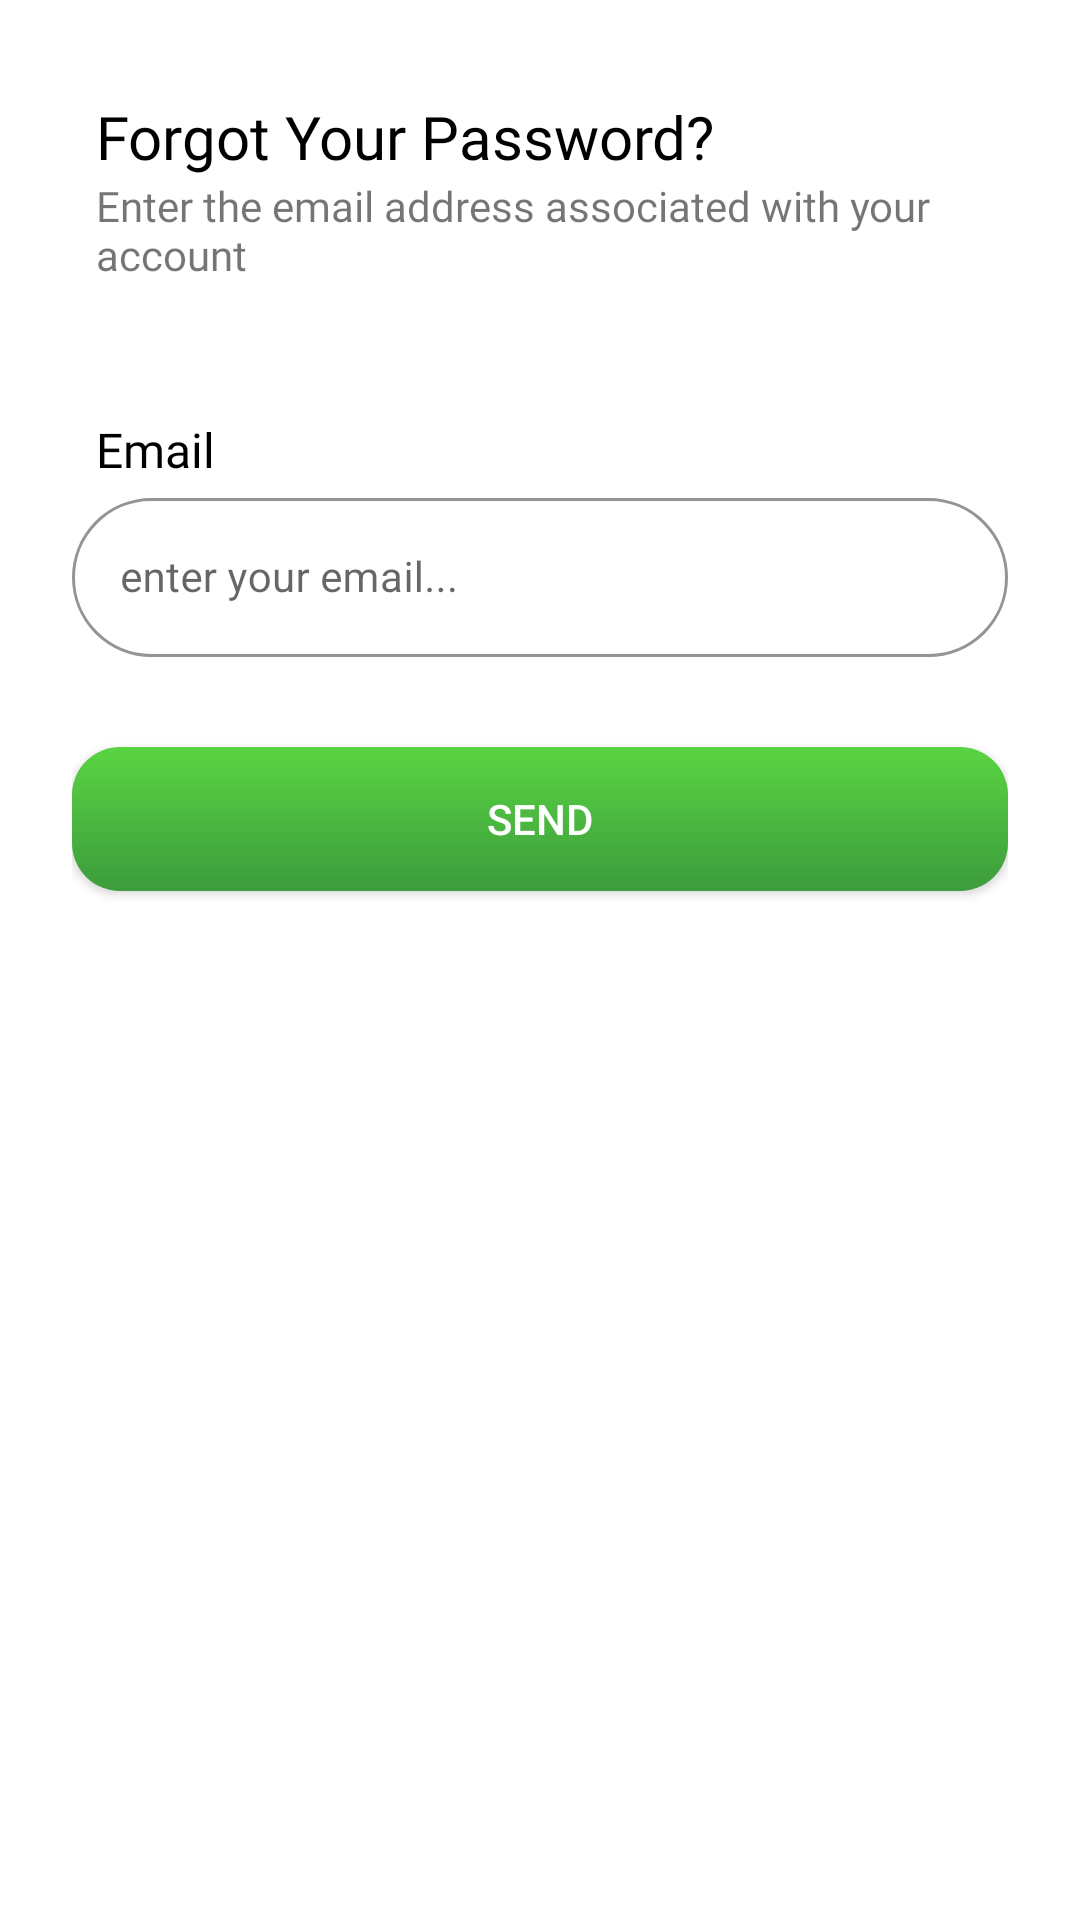

This screen was rendered from an Android layout file. Write that file and the resources it references.
<!-- AndroidManifest.xml: application theme Theme.Greecle -->
<!-- res/layout/fragment_send_email.xml -->
<?xml version="1.0" encoding="utf-8"?>
<androidx.constraintlayout.widget.ConstraintLayout xmlns:android="http://schemas.android.com/apk/res/android"
    xmlns:app="http://schemas.android.com/apk/res-auto"
    xmlns:tools="http://schemas.android.com/tools"
    android:id="@+id/frameLayout2"
    android:layout_width="match_parent"
    android:layout_height="match_parent"
    tools:context=".fragments.SendEmailFragment"
    android:background="@drawable/rounded_box_background"
    android:padding="24dp">

    <TextView
        android:id="@+id/textView25"
        android:layout_width="match_parent"
        android:layout_height="wrap_content"
        android:layout_marginLeft="8dp"
        android:layout_marginTop="8dp"
        android:fontFamily="@font/poppins_semibold"
        android:text="Forgot Your Password?"
        android:textColor="@color/black"
        android:textSize="20sp"
        app:layout_constraintEnd_toEndOf="parent"
        app:layout_constraintHorizontal_bias="0.09"
        app:layout_constraintStart_toStartOf="parent"
        app:layout_constraintTop_toTopOf="parent" />

    <TextView
        android:id="@+id/textView27"
        android:layout_width="match_parent"
        android:layout_height="wrap_content"
        android:layout_marginLeft="8dp"
        android:layout_marginTop="36dp"
        android:fontFamily="@font/poppins_semibold"
        android:text="Email"
        android:textColor="@color/black"
        android:textSize="16sp"
        app:layout_constraintEnd_toEndOf="parent"
        app:layout_constraintHorizontal_bias="0.067"
        app:layout_constraintStart_toStartOf="parent"
        app:layout_constraintTop_toBottomOf="@+id/textView26" />

    <TextView
        android:id="@+id/textView26"
        android:layout_width="match_parent"
        android:layout_height="44dp"
        android:layout_marginLeft="8dp"
        android:fontFamily="@font/poppins_regular"
        android:text="Enter the email address associated with your account"
        android:textSize="14sp"
        app:layout_constraintEnd_toEndOf="parent"
        app:layout_constraintHorizontal_bias="0.324"
        app:layout_constraintStart_toStartOf="parent"
        app:layout_constraintTop_toBottomOf="@+id/textView25" />

    <com.google.android.material.textfield.TextInputLayout
        android:id="@+id/emailInputLayout"
        style="@style/Widget.MaterialComponents.TextInputLayout.OutlinedBox"
        android:layout_width="fill_parent"
        android:layout_height="wrap_content"
        app:boxBackgroundColor="@color/white"
        app:boxCornerRadiusBottomEnd="32dp"
        app:boxCornerRadiusBottomStart="32dp"
        app:boxCornerRadiusTopEnd="32dp"
        app:boxCornerRadiusTopStart="32dp"
        app:boxStrokeColor="#00FFFFFF"
        app:layout_constraintVertical_bias="0.0"
        app:layout_constraintEnd_toEndOf="parent"
        app:layout_constraintStart_toStartOf="parent"
        app:layout_constraintTop_toBottomOf="@+id/textView27">

        <com.google.android.material.textfield.TextInputEditText
            android:id="@+id/emailInput"
            style="@style/ThemeOverlay.Material3.TextInputEditText.OutlinedBox"
            android:layout_width="match_parent"
            android:layout_height="match_parent"
            android:hint="enter your email..."
            android:inputType="textEmailAddress"
            android:textSize="14sp" />
    </com.google.android.material.textfield.TextInputLayout>

    <androidx.appcompat.widget.AppCompatButton
        android:id="@+id/sendButton"
        android:layout_width="match_parent"
        android:layout_height="wrap_content"
        android:layout_marginVertical="16dp"
        android:background="@drawable/button_bg"
        android:text="Send"
        android:textColor="@color/white"
        app:layout_constraintBottom_toBottomOf="parent"
        app:layout_constraintEnd_toEndOf="parent"
        app:layout_constraintStart_toStartOf="parent"
        app:layout_constraintTop_toBottomOf="@+id/emailInputLayout"
        app:layout_constraintVertical_bias="0.044" />

    <androidx.constraintlayout.widget.Guideline
        android:id="@+id/guideline"
        android:layout_width="wrap_content"
        android:layout_height="wrap_content"
        android:orientation="vertical"
        app:layout_constraintGuide_begin="20dp" />
</androidx.constraintlayout.widget.ConstraintLayout>
<!-- resources referenced by this layout -->
<resources>
  <color name="black">#FF000000</color>
  <color name="white">#FFFFFFFF</color>
  <!-- drawable button_bg (drawable) -->
  <?xml version="1.0" encoding="utf-8"?>
  <shape xmlns:android="http://schemas.android.com/apk/res/android"
      android:shape="rectangle"
      android:padding="16dp">
  
      <corners
          android:bottomLeftRadius="16dp"
          android:bottomRightRadius="16dp"
          android:topLeftRadius="16dp"
          android:topRightRadius="16dp" />
      <gradient
          android:startColor="#5AD442"
          android:endColor="#3C9C3D"
          android:angle="270" />
  </shape>
  <!-- drawable rounded_box_background (drawable) -->
  <?xml version="1.0" encoding="utf-8"?>
  <shape xmlns:android="http://schemas.android.com/apk/res/android"
      android:shape="rectangle"
      android:padding="16dp">
  
      <corners
          android:bottomLeftRadius="24dp"
          android:bottomRightRadius="24dp"
          android:topLeftRadius="24dp"
          android:topRightRadius="24dp" />
      <solid
          android:color="#E6FFFFFF" />
  </shape>
  <style name="Theme.Greecle" parent="Theme.MaterialComponents.DayNight.DarkActionBar">
          
          <item name="colorPrimary">@color/purple_500</item>
          <item name="colorPrimaryVariant">@color/purple_700</item>
          <item name="colorOnPrimary">@color/white</item>
          
          <item name="colorSecondary">@color/teal_200</item>
          <item name="colorSecondaryVariant">@color/teal_700</item>
          <item name="colorOnSecondary">@color/black</item>
          
          <item name="android:statusBarColor">?attr/colorPrimaryVariant</item>
          
      </style>
  <color name="purple_500">#FF6200EE</color>
  <color name="purple_700">#FF3700B3</color>
  <color name="teal_200">#FF03DAC5</color>
  <color name="teal_700">#FF018786</color>
</resources>
